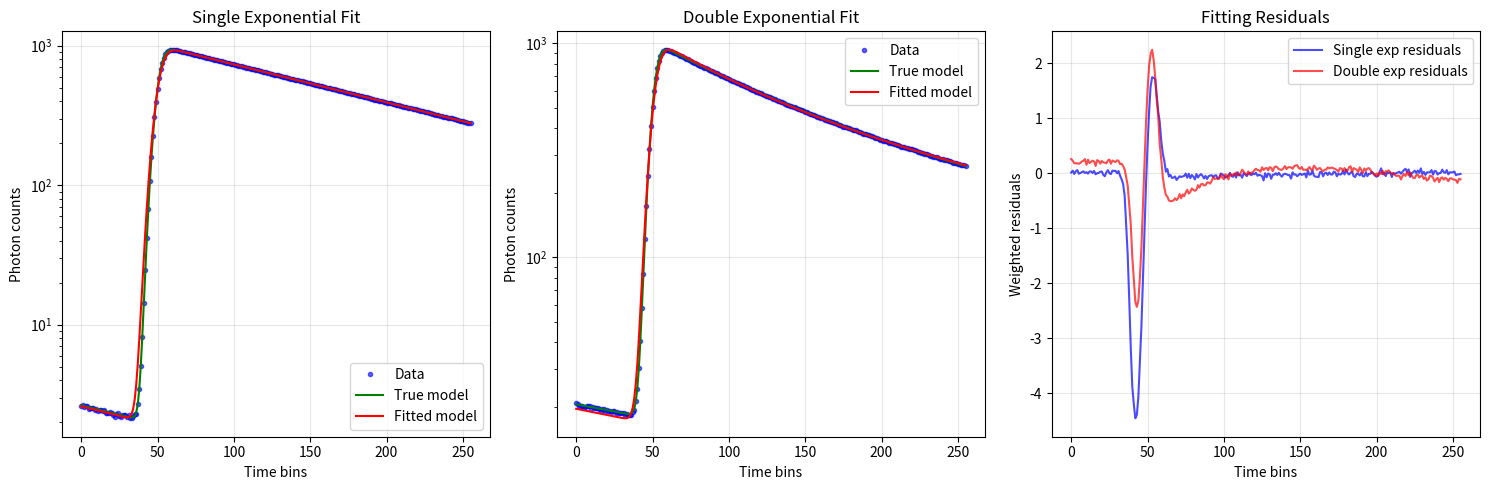

This figure's Python source:
import numpy as np
import scipy.optimize as opt
from scipy.special import erfc
from scipy.linalg import inv, pinv
import matplotlib.pyplot as plt
from typing import Optional, Tuple, Dict, Any
import warnings

class FLIMLifetimeFitter:
    """
    Fluorescence Lifetime Imaging (FLIM) data fitting using exponential-Gaussian convolution models.
    
    This implementation is based on the C# FLIMage software algorithms, supporting both 
    single and double exponential decay models convolved with Gaussian instrument response.
    """
    
    def __init__(self):
        self.max_iter = 100
        self.beta_tol = 1e-6
        self.r_tol = 1e-8
        self.tau_g_max = 500  # picoseconds
        self.tau_g_min = 60   # picoseconds
        self.max_tau = 10000  # picoseconds
        self.min_tau = 100    # picoseconds
        
    def exp_gauss_single(self, beta: np.ndarray, x: np.ndarray, pulse_interval: float) -> np.ndarray:
        """
        Single exponential decay convolved with Gaussian instrument response.
        
        Parameters:
        beta: [amplitude, decay_rate, tau_g, t0] where:
            - amplitude: peak amplitude 
            - decay_rate: 1/lifetime (in units^-1)
            - tau_g: Gaussian width of instrument response
            - t0: time offset
        x: time points
        pulse_interval: laser pulse interval (for periodic excitation)
        
        Returns:
        y: model values at time points x
        """
        amplitude, decay_rate, tau_g, t0 = beta
        
        # Main pulse contribution
        y1 = amplitude * np.exp(tau_g**2 * decay_rate**2 / 2 - (x - t0) * decay_rate)
        y2 = erfc((tau_g**2 * decay_rate - (x - t0)) / (np.sqrt(2) * tau_g))
        y_main = y1 * y2
        
        # Previous pulse contribution (for periodic excitation)
        y1_prev = amplitude * np.exp(tau_g**2 * decay_rate**2 / 2 - (x - t0 + pulse_interval) * decay_rate)
        y2_prev = erfc((tau_g**2 * decay_rate - (x - t0 + pulse_interval)) / (np.sqrt(2) * tau_g))
        y_prev = y1_prev * y2_prev
        
        return (y_main + y_prev) / 2
    
    def exp_gauss_double(self, beta: np.ndarray, x: np.ndarray, pulse_interval: float) -> np.ndarray:
        """
        Double exponential decay convolved with Gaussian instrument response.
        
        Parameters:
        beta: [amp1, rate1, amp2, rate2, tau_g, t0] where:
            - amp1, amp2: amplitudes of two components
            - rate1, rate2: decay rates (1/lifetime) of two components  
            - tau_g: Gaussian width of instrument response
            - t0: time offset
        x: time points
        pulse_interval: laser pulse interval
        
        Returns:
        y: model values at time points x
        """
        amp1, rate1, amp2, rate2, tau_g, t0 = beta
        
        # First component
        beta1 = np.array([amp1, rate1, tau_g, t0])
        y1 = self.exp_gauss_single(beta1, x, pulse_interval)
        
        # Second component  
        beta2 = np.array([amp2, rate2, tau_g, t0])
        y2 = self.exp_gauss_single(beta2, x, pulse_interval)
        
        return y1 + y2
    
    def calculate_jacobian(self, beta: np.ndarray, x: np.ndarray, model_func, 
                          fixed_params: list, *args) -> np.ndarray:
        """Calculate Jacobian matrix using finite differences, with support for fixed parameters."""
        n = len(x)
        p = len(beta)
        delta_step = self.beta_tol * 0.01
        
        jacobian = np.zeros((n, p))
        y_fit = model_func(beta, x, *args)
        
        for i in range(p):
            if i in fixed_params:
                # For fixed parameters, derivative is zero
                jacobian[:, i] = 0.0
                continue
                
            beta_new = beta.copy()
            delta = delta_step * beta[i] if beta[i] != 0 else delta_step * np.linalg.norm(beta)
            if delta == 0:
                delta = delta_step
            
            beta_new[i] += delta
            y_plus = model_func(beta_new, x, *args)
            jacobian[:, i] = (y_plus - y_fit) / delta
            
        return jacobian
    
    def levenberg_marquardt_step(self, jacobian: np.ndarray, residuals: np.ndarray, 
                                 lambda_param: float) -> np.ndarray:
        """Calculate Levenberg-Marquardt step."""
        jt = jacobian.T
        jtj = jt @ jacobian
        
        # Add damping term
        diag_indices = np.diag_indices_from(jtj)
        jtj[diag_indices] *= (1 + lambda_param)
        
        jtr = jt @ residuals
        
        try:
            step = inv(jtj) @ jtr
        except np.linalg.LinAlgError:
            # Use pseudo-inverse if matrix is singular
            step = pinv(jtj) @ jtr
            
        return step
    
    def fit_single_exponential(self, x: np.ndarray, y: np.ndarray, 
                              ps_per_unit: float, sync_rate: float,
                              beta0: Optional[np.ndarray] = None,
                              weights: Optional[np.ndarray] = None,
                              fix_tau: Optional[float] = None) -> Dict[str, Any]:
        """
        Fit single exponential decay model.
        
        Parameters:
        x: time points (in time units)
        y: photon counts
        ps_per_unit: picoseconds per time unit
        sync_rate: laser sync rate (Hz)
        beta0: initial parameter guess [amplitude, decay_rate, tau_g, t0]
        weights: fitting weights (if None, Poisson weights are used)
        fix_tau: if provided, fix the lifetime to this value (in nanoseconds)
        
        Returns:
        Dictionary with fitting results
        """
        if weights is None:
            weights = np.where(y > 1, 1.0 / np.sqrt(y), 1.0)  # Original method - back to this
        
        # Poisson weights using expected counts (commented out - didn't improve much)
        # if weights is None:
        #     weights = None  # Will be calculated using fitted model
        
        # Calculate pulse interval
        pulse_interval = 1e12 / sync_rate / ps_per_unit
        
        # Initialize parameters if not provided
        if beta0 is None:
            max_val = np.max(y)
            max_idx = np.argmax(y)
            
            # Better estimate of mean lifetime from data
            weighted_time = np.sum(x * y) / np.sum(y) if np.sum(y) > 0 else len(x) / 2
            est_lifetime_bins = weighted_time - max_idx
            est_lifetime_bins = max(est_lifetime_bins, 10)  # Minimum reasonable lifetime
            
            tau_g = 100 / ps_per_unit  # Initial guess for instrument response
            
            if fix_tau is not None:
                # Convert fixed tau from ns to decay rate
                fixed_decay_rate = ps_per_unit / (fix_tau * 1000)
            else:
                fixed_decay_rate = 1 / est_lifetime_bins
            
            beta0 = np.array([
                max_val,                                     # amplitude
                fixed_decay_rate,                            # decay rate
                tau_g,                                       # instrument response width
                max_idx - tau_g                              # time offset
            ])
        
        # Parameter bounds
        if fix_tau is not None:
            # Fix the decay rate if tau is specified
            fixed_decay_rate = ps_per_unit / (fix_tau * 1000)
            bounds = [
                (0, np.inf),                              # amplitude > 0
                (fixed_decay_rate, fixed_decay_rate),     # decay rate fixed
                (self.tau_g_min / ps_per_unit, self.tau_g_max / ps_per_unit),  # tau_g bounds
                (-np.inf, np.inf)                         # time offset
            ]
            fixed_params = [1]  # Index of fixed decay rate parameter
        else:
            bounds = [
                (0, np.inf),                              # amplitude > 0
                (ps_per_unit / self.max_tau, ps_per_unit / self.min_tau),  # decay rate bounds
                (self.tau_g_min / ps_per_unit, self.tau_g_max / ps_per_unit),  # tau_g bounds
                (-np.inf, np.inf)                         # time offset
            ]
            fixed_params = []
        
        return self._levenberg_marquardt_fit(x, y, weights, self.exp_gauss_single, 
                                           beta0, bounds, ps_per_unit, pulse_interval, fixed_params)
    
    def fit_double_exponential(self, x: np.ndarray, y: np.ndarray,
                              ps_per_unit: float, sync_rate: float,
                              beta0: Optional[np.ndarray] = None,
                              weights: Optional[np.ndarray] = None,
                              fix_tau1: Optional[float] = None,
                              fix_tau2: Optional[float] = None) -> Dict[str, Any]:
        """
        Fit double exponential decay model.
        
        Parameters:
        x: time points
        y: photon counts  
        ps_per_unit: picoseconds per time unit
        sync_rate: laser sync rate (Hz)
        beta0: initial parameter guess [amp1, rate1, amp2, rate2, tau_g, t0]
        weights: fitting weights
        fix_tau1: if provided, fix tau1 to this value (in nanoseconds)
        fix_tau2: if provided, fix tau2 to this value (in nanoseconds)
        
        Returns:
        Dictionary with fitting results
        """
        if weights is None:
            weights = np.where(y > 1, 1.0 / np.sqrt(y), 1.0)  # Original method - back to this
            
        # Poisson weights using expected counts (commented out - didn't improve much)
        # if weights is None:
        #     weights = None  # Will be calculated using fitted model
            
        # Calculate pulse interval
        pulse_interval = 1e12 / sync_rate / ps_per_unit
        
        # Initialize parameters if not provided
        if beta0 is None:
            max_val = np.max(y)
            max_idx = np.argmax(y) 
            
            # Better estimate of mean lifetime from data
            weighted_time = np.sum(x * y) / np.sum(y) if np.sum(y) > 0 else len(x) / 2
            est_lifetime_bins = weighted_time - max_idx
            est_lifetime_bins = max(est_lifetime_bins, 10)  # Minimum reasonable lifetime
            
            tau_g = 100 / ps_per_unit
            
            # Set decay rates based on fixed values or estimates
            if fix_tau1 is not None:
                rate1 = ps_per_unit / (fix_tau1 * 1000)
            else:
                rate1 = 1.5 / est_lifetime_bins
                
            if fix_tau2 is not None:
                rate2 = ps_per_unit / (fix_tau2 * 1000)
            else:
                rate2 = 0.5 / est_lifetime_bins
            
            beta0 = np.array([
                max_val * 0.6,                               # amplitude 1 (fast component)
                rate1,                                       # decay rate 1
                max_val * 0.4,                               # amplitude 2 (slow component)
                rate2,                                       # decay rate 2
                tau_g,                                       # instrument response width
                max_idx - tau_g                              # time offset
            ])
        
        # Parameter bounds and fixed parameters
        fixed_params = []
        bounds = [
            (0, np.inf),                              # amplitude 1 > 0
            (ps_per_unit / self.max_tau, ps_per_unit / self.min_tau),  # decay rate 1
            (0, np.inf),                              # amplitude 2 > 0  
            (ps_per_unit / self.max_tau, ps_per_unit / self.min_tau),  # decay rate 2
            (self.tau_g_min / ps_per_unit, self.tau_g_max / ps_per_unit),  # tau_g
            (-np.inf, 10000 / ps_per_unit)            # time offset
        ]
        
        # Fix parameters if tau values are specified
        if fix_tau1 is not None:
            fixed_rate1 = ps_per_unit / (fix_tau1 * 1000)
            bounds[1] = (fixed_rate1, fixed_rate1)
            fixed_params.append(1)
            
        if fix_tau2 is not None:
            fixed_rate2 = ps_per_unit / (fix_tau2 * 1000)
            bounds[3] = (fixed_rate2, fixed_rate2)
            fixed_params.append(3)
        
        return self._levenberg_marquardt_fit(x, y, weights, self.exp_gauss_double,
                                           beta0, bounds, ps_per_unit, pulse_interval, fixed_params)
    
    def _levenberg_marquardt_fit(self, x: np.ndarray, y: np.ndarray, weights: np.ndarray,
                                model_func, beta0: np.ndarray, bounds: list,
                                ps_per_unit: float, pulse_interval: float, fixed_params: list) -> Dict[str, Any]:
        """Internal Levenberg-Marquardt fitting implementation."""
        n = len(x)
        p = len(beta0)
        
        beta = beta0.copy()
        lambda_param = 0.01
        eps = np.finfo(float).eps
        sqrt_eps = np.sqrt(eps)
        
        # Calculate initial residuals and SSE
        y_fit = model_func(beta, x, pulse_interval)
        residuals = (y - y_fit) * weights
        sse = np.sum(residuals**2)
        sse_old = sse
        
        # Poisson chi-square attempt (commented out - didn't improve significantly)
        # # Calculate proper Poisson weights using expected counts (fitted model)
        # if weights is None:
        #     # Proper Poisson weighting: 1/sqrt(expected_counts)
        #     weights = np.where(y_fit > 1, 1.0 / np.sqrt(y_fit), 1.0)
        # 
        # # Proper Poisson chi-square: sum((observed - expected)^2 / expected)
        # chi_square = np.sum((y - y_fit)**2 / np.where(y_fit > 0, y_fit, 1.0)) / (n - p)
        
        beta_old = beta.copy()
        
        results = {
            'success': False,
            'beta': beta0,
            'residuals': residuals,
            'fit_curve': y_fit,
            'chi_square': sse / (n - p),  # Original calculation - back to this
            'iterations': 0,
            'message': 'Maximum iterations reached'
        }
        
        for iteration in range(self.max_iter):
            beta_old = beta.copy()
            sse_old = sse
            
            # Calculate Jacobian
            jacobian = self.calculate_jacobian(beta, x, model_func, fixed_params, pulse_interval)
            jacobian *= weights[:, np.newaxis]  # Apply weights
            
            # Calculate step
            step = self.levenberg_marquardt_step(jacobian, residuals, lambda_param)
            
            # Apply parameter bounds
            beta_new = beta + step
            for i, (lower, upper) in enumerate(bounds):
                beta_new[i] = np.clip(beta_new[i], lower, upper)
            step = beta_new - beta
            
            # Calculate new residuals and SSE
            y_fit_new = model_func(beta_new, x, pulse_interval)
            residuals_new = (y - y_fit_new) * weights
            sse_new = np.sum(residuals_new**2)
            
            # Iterative weight update (commented out - back to original method)
            # # Update weights with current fitted model for proper Poisson weighting
            # if weights is None or True:  # Always update weights for iterative improvement
            #     weights = np.where(y_fit > 1, 1.0 / np.sqrt(y_fit), 1.0)
            # 
            # # Update weights with new fitted model
            # weights_new = np.where(y_fit_new > 1, 1.0 / np.sqrt(y_fit_new), 1.0)
            # residuals_new = (y - y_fit_new) * weights_new
            
            if sse_new < sse_old:
                # Good step - accept and reduce lambda
                lambda_param = max(0.1 * lambda_param, eps)
                beta = beta_new
                residuals = residuals_new
                sse = sse_new
                y_fit = y_fit_new
            else:
                # Bad step - reject and increase lambda
                lambda_param *= 10
                if lambda_param > 1e16:
                    break
                continue
            
            # Check convergence criteria
            if np.linalg.norm(step) < self.beta_tol * (sqrt_eps + np.linalg.norm(beta)):
                results['success'] = True
                results['message'] = 'Converged (parameter tolerance)'
                break
                
            if abs(sse_old - sse) <= self.r_tol * sse:
                results['success'] = True  
                results['message'] = 'Converged (residual tolerance)'
                break
        
        # Calculate lifetime from fitted parameters
        if model_func == self.exp_gauss_single:
            tau_m = 1 / beta[1]  # lifetime = 1 / decay_rate
        else:  # double exponential
            # Mean lifetime calculation for double exponential
            b = beta
            tau_m = (b[0] / b[1]**2 + b[2] / b[3]**2) / (b[0] / b[1] + b[2] / b[3])
        
        results.update({
            'beta': beta,
            'residuals': residuals,
            'fit_curve': y_fit,
            'chi_square': sse / (n - p),  # Original calculation - back to this
            'iterations': iteration + 1,
            'lifetime': tau_m * ps_per_unit / 1000,  # Convert to nanoseconds
        })
        
        return results
    
    def calculate_mean_lifetime_from_map(self, lifetime_map: np.ndarray, 
                                       intensity_map: np.ndarray,
                                       threshold: float = 0) -> float:
        """
        Calculate mean lifetime from lifetime map with intensity weighting.
        
        Parameters:
        lifetime_map: 2D array of lifetime values
        intensity_map: 2D array of intensity values
        threshold: minimum intensity threshold
        
        Returns:
        Mean lifetime value
        """
        mask = intensity_map > threshold
        if not np.any(mask):
            return 0.0
        
        weighted_sum = np.sum(lifetime_map[mask] * intensity_map[mask])
        total_intensity = np.sum(intensity_map[mask])
        
        return weighted_sum / total_intensity if total_intensity > 0 else 0.0


def demo_flim_fitting():
    """Demonstration of FLIM lifetime fitting with simulated data."""
    
    # Simulation parameters
    ps_per_unit = 12.5  # picoseconds per time bin
    sync_rate = 80e6    # 80 MHz laser
    n_points = 256
    
    # Time axis
    x = np.arange(n_points)
    
    # Simulate single exponential decay data with more realistic parameters
    true_lifetime_ns = 2.0  # 2 nanoseconds
    true_decay_rate = ps_per_unit / (true_lifetime_ns * 1000)  # Convert to units^-1
    true_params_single = np.array([1000, true_decay_rate, 4, 50])  # [amp, rate, tau_g, t0]
    pulse_interval = 1e12 / sync_rate / ps_per_unit
    
    fitter = FLIMLifetimeFitter()
    
    # Generate clean signal
    y_clean = fitter.exp_gauss_single(true_params_single, x, pulse_interval)
    
    # Add Poisson noise
    np.random.seed(42)
    y_noisy = np.random.poisson(y_clean * 1000) / 1000  # Scale for realistic photon counts
    
    # Fit single exponential
    result_single = fitter.fit_single_exponential(x, y_noisy, ps_per_unit, sync_rate)
    
    print("Single Exponential Fit Results:")
    print(f"Success: {result_single['success']}")
    print(f"Iterations: {result_single['iterations']}")
    print(f"Chi-square: {result_single['chi_square']:.4f}")
    print(f"Fitted lifetime: {result_single['lifetime']:.2f} ns")
    print(f"True lifetime: {true_lifetime_ns:.2f} ns")
    print(f"Fitted parameters: {result_single['beta']}")
    print(f"True parameters: {true_params_single}")
    
    # Simulate double exponential decay data with more realistic parameters
    true_tau1_ns = 1.0  # Fast component: 1 ns
    true_tau2_ns = 4.0  # Slow component: 4 ns
    true_rate1 = ps_per_unit / (true_tau1_ns * 1000)
    true_rate2 = ps_per_unit / (true_tau2_ns * 1000)
    true_params_double = np.array([600, true_rate1, 400, true_rate2, 4, 50])  # [amp1, rate1, amp2, rate2, tau_g, t0]
    y_clean_double = fitter.exp_gauss_double(true_params_double, x, pulse_interval)
    y_noisy_double = np.random.poisson(y_clean_double * 1000) / 1000
    
    # Fit double exponential
    result_double = fitter.fit_double_exponential(x, y_noisy_double, ps_per_unit, sync_rate)
    
    print(f"\nDouble Exponential Fit Results:")
    print(f"Success: {result_double['success']}")
    print(f"Iterations: {result_double['iterations']}")
    print(f"Chi-square: {result_double['chi_square']:.4f}")
    print(f"Fitted lifetime: {result_double['lifetime']:.2f} ns")
    print(f"Fitted parameters: {result_double['beta']}")
    print(f"True parameters: {true_params_double}")
    
    # Calculate component lifetimes and populations for double exponential
    b = result_double['beta']
    tau1 = ps_per_unit / b[1] / 1000  # ns
    tau2 = ps_per_unit / b[3] / 1000  # ns
    pop1 = b[0] / (b[0] + b[2])
    pop2 = b[2] / (b[0] + b[2])
    
    print(f"Component 1: τ1 = {tau1:.2f} ns, population = {pop1:.2f}")
    print(f"Component 2: τ2 = {tau2:.2f} ns, population = {pop2:.2f}")
    
    # Test fixed tau fitting
    print(f"\n=== Fixed Tau Fitting Tests ===")
    
    # Test single exponential with fixed tau
    print(f"\nSingle Exponential with Fixed τ = {true_lifetime_ns} ns:")
    result_single_fixed = fitter.fit_single_exponential(x, y_noisy, ps_per_unit, sync_rate, 
                                                       fix_tau=true_lifetime_ns)
    print(f"Success: {result_single_fixed['success']}")
    print(f"Iterations: {result_single_fixed['iterations']}")
    print(f"Chi-square: {result_single_fixed['chi_square']:.4f}")
    print(f"Fitted lifetime: {result_single_fixed['lifetime']:.2f} ns (should be {true_lifetime_ns:.2f} ns)")
    
    # Test double exponential with fixed tau1
    print(f"\nDouble Exponential with Fixed τ1 = {true_tau1_ns} ns:")
    result_double_fix1 = fitter.fit_double_exponential(x, y_noisy_double, ps_per_unit, sync_rate,
                                                      fix_tau1=true_tau1_ns)
    print(f"Success: {result_double_fix1['success']}")
    print(f"Iterations: {result_double_fix1['iterations']}")
    print(f"Chi-square: {result_double_fix1['chi_square']:.4f}")
    b_fix1 = result_double_fix1['beta']
    tau1_fix1 = ps_per_unit / b_fix1[1] / 1000
    tau2_fix1 = ps_per_unit / b_fix1[3] / 1000
    print(f"Component 1: τ1 = {tau1_fix1:.2f} ns (fixed), τ2 = {tau2_fix1:.2f} ns")
    
    # Test double exponential with both tau1 and tau2 fixed
    print(f"\nDouble Exponential with Fixed τ1 = {true_tau1_ns} ns and τ2 = {true_tau2_ns} ns:")
    result_double_fix_both = fitter.fit_double_exponential(x, y_noisy_double, ps_per_unit, sync_rate,
                                                          fix_tau1=true_tau1_ns, fix_tau2=true_tau2_ns)
    print(f"Success: {result_double_fix_both['success']}")
    print(f"Iterations: {result_double_fix_both['iterations']}")
    print(f"Chi-square: {result_double_fix_both['chi_square']:.4f}")
    b_fix_both = result_double_fix_both['beta']
    tau1_fix_both = ps_per_unit / b_fix_both[1] / 1000
    tau2_fix_both = ps_per_unit / b_fix_both[3] / 1000
    pop1_fix_both = b_fix_both[0] / (b_fix_both[0] + b_fix_both[2])
    pop2_fix_both = b_fix_both[2] / (b_fix_both[0] + b_fix_both[2])
    print(f"Component 1: τ1 = {tau1_fix_both:.2f} ns (fixed), population = {pop1_fix_both:.2f}")
    print(f"Component 2: τ2 = {tau2_fix_both:.2f} ns (fixed), population = {pop2_fix_both:.2f}")
    
    # Plot results
    plt.figure(figsize=(15, 5))
    
    # Single exponential
    plt.subplot(1, 3, 1)
    plt.semilogy(x, y_noisy, 'b.', alpha=0.6, label='Data')
    plt.semilogy(x, y_clean, 'g-', label='True model')
    plt.semilogy(x, result_single['fit_curve'], 'r-', label='Fitted model')
    plt.xlabel('Time bins')
    plt.ylabel('Photon counts')
    plt.title('Single Exponential Fit')
    plt.legend()
    plt.grid(True, alpha=0.3)
    
    # Double exponential
    plt.subplot(1, 3, 2)
    plt.semilogy(x, y_noisy_double, 'b.', alpha=0.6, label='Data')
    plt.semilogy(x, y_clean_double, 'g-', label='True model')
    plt.semilogy(x, result_double['fit_curve'], 'r-', label='Fitted model')
    plt.xlabel('Time bins')
    plt.ylabel('Photon counts')
    plt.title('Double Exponential Fit')
    plt.legend()
    plt.grid(True, alpha=0.3)
    
    # Residuals
    plt.subplot(1, 3, 3)
    plt.plot(x, result_single['residuals'], 'b-', alpha=0.7, label='Single exp residuals')
    plt.plot(x, result_double['residuals'], 'r-', alpha=0.7, label='Double exp residuals')
    plt.xlabel('Time bins')
    plt.ylabel('Weighted residuals')
    plt.title('Fitting Residuals')
    plt.legend()
    plt.grid(True, alpha=0.3)
    
    plt.tight_layout()
    plt.show()
    
    return fitter, result_single, result_double, result_single_fixed, result_double_fix1, result_double_fix_both


if __name__ == "__main__2":
    # Run demonstration
    fitter, result_single, result_double, result_single_fixed, result_double_fix1, result_double_fix_both = demo_flim_fitting() 

# %%
if __name__ == "__main__":
    """Demonstration of FLIM lifetime fitting with simulated data."""
    
    # Simulation parameters
    # picoseconds per time bin
    ps_per_unit = 12.5
 
    # sync rate
    sync_rate = 80e6
 
    # number of points
    n_points = 256
    
    # Time axis
    x = np.arange(n_points)
    
    # Simulate single exponential decay data with more realistic parameters
    true_lifetime_ns = 2.0  # 2 nanoseconds
    true_decay_rate = ps_per_unit / (true_lifetime_ns * 1000)  # Convert to units^-1
    true_params_single = np.array([1000, true_decay_rate, 4, 50])  # [amp, rate, tau_g, t0]
    pulse_interval = 1e12 / sync_rate / ps_per_unit
    
    fitter = FLIMLifetimeFitter()
    
    # Generate clean signal
    y_clean = fitter.exp_gauss_single(true_params_single, x, pulse_interval)
    
    # Add Poisson noise
    np.random.seed(42)
    y_noisy = np.random.poisson(y_clean * 1000) / 1000  # Scale for realistic photon counts
    
    # Fit single exponential
    result_single = fitter.fit_single_exponential(x, y_noisy, ps_per_unit, sync_rate)
    
    print("Single Exponential Fit Results:")
    print(f"Success: {result_single['success']}")
    print(f"Iterations: {result_single['iterations']}")
    print(f"Chi-square: {result_single['chi_square']:.4f}")
    print(f"Fitted lifetime: {result_single['lifetime']:.2f} ns")
    print(f"True lifetime: {true_lifetime_ns:.2f} ns")
    print(f"Fitted parameters: {result_single['beta']}")
    print(f"True parameters: {true_params_single}")
    
    # Simulate double exponential decay data with more realistic parameters
    true_tau1_ns = 1.0  # Fast component: 1 ns
    true_tau2_ns = 4.0  # Slow component: 4 ns
    true_rate1 = ps_per_unit / (true_tau1_ns * 1000)
    true_rate2 = ps_per_unit / (true_tau2_ns * 1000)
    true_params_double = np.array([600, true_rate1, 400, true_rate2, 4, 50])  # [amp1, rate1, amp2, rate2, tau_g, t0]
    y_clean_double = fitter.exp_gauss_double(true_params_double, x, pulse_interval)
    y_noisy_double = np.random.poisson(y_clean_double * 1000) / 1000
    
    # Fit double exponential
    result_double = fitter.fit_double_exponential(x, y_noisy_double, ps_per_unit, sync_rate)
    
    print(f"\nDouble Exponential Fit Results:")
    print(f"Success: {result_double['success']}")
    print(f"Iterations: {result_double['iterations']}")
    print(f"Chi-square: {result_double['chi_square']:.4f}")
    print(f"Fitted lifetime: {result_double['lifetime']:.2f} ns")
    print(f"Fitted parameters: {result_double['beta']}")
    print(f"True parameters: {true_params_double}")
    
    # Calculate component lifetimes and populations for double exponential
    b = result_double['beta']
    tau1 = ps_per_unit / b[1] / 1000  # ns
    tau2 = ps_per_unit / b[3] / 1000  # ns
    pop1 = b[0] / (b[0] + b[2])
    pop2 = b[2] / (b[0] + b[2])
    
    print(f"Component 1: τ1 = {tau1:.2f} ns, population = {pop1:.2f}")
    print(f"Component 2: τ2 = {tau2:.2f} ns, population = {pop2:.2f}")
    
    # Test fixed tau fitting
    print(f"\n=== Fixed Tau Fitting Tests ===")
    
    # Test single exponential with fixed tau
    print(f"\nSingle Exponential with Fixed τ = {true_lifetime_ns} ns:")
    result_single_fixed = fitter.fit_single_exponential(x, y_noisy, ps_per_unit, sync_rate, 
                                                       fix_tau=true_lifetime_ns)
    print(f"Success: {result_single_fixed['success']}")
    print(f"Iterations: {result_single_fixed['iterations']}")
    print(f"Chi-square: {result_single_fixed['chi_square']:.4f}")
    print(f"Fitted lifetime: {result_single_fixed['lifetime']:.2f} ns (should be {true_lifetime_ns:.2f} ns)")
    
    # Test double exponential with fixed tau1
    print(f"\nDouble Exponential with Fixed τ1 = {true_tau1_ns} ns:")
    result_double_fix1 = fitter.fit_double_exponential(x, y_noisy_double, ps_per_unit, sync_rate,
                                                      fix_tau1=true_tau1_ns)
    print(f"Success: {result_double_fix1['success']}")
    print(f"Iterations: {result_double_fix1['iterations']}")
    print(f"Chi-square: {result_double_fix1['chi_square']:.4f}")
    b_fix1 = result_double_fix1['beta']
    tau1_fix1 = ps_per_unit / b_fix1[1] / 1000
    tau2_fix1 = ps_per_unit / b_fix1[3] / 1000
    print(f"Component 1: τ1 = {tau1_fix1:.2f} ns (fixed), τ2 = {tau2_fix1:.2f} ns")
    
    # Test double exponential with both tau1 and tau2 fixed
    print(f"\nDouble Exponential with Fixed τ1 = {true_tau1_ns} ns and τ2 = {true_tau2_ns} ns:")
    result_double_fix_both = fitter.fit_double_exponential(x, y_noisy_double, ps_per_unit, sync_rate,
                                                          fix_tau1=true_tau1_ns, fix_tau2=true_tau2_ns)
    print(f"Success: {result_double_fix_both['success']}")
    print(f"Iterations: {result_double_fix_both['iterations']}")
    print(f"Chi-square: {result_double_fix_both['chi_square']:.4f}")
    b_fix_both = result_double_fix_both['beta']
    tau1_fix_both = ps_per_unit / b_fix_both[1] / 1000
    tau2_fix_both = ps_per_unit / b_fix_both[3] / 1000
    pop1_fix_both = b_fix_both[0] / (b_fix_both[0] + b_fix_both[2])
    pop2_fix_both = b_fix_both[2] / (b_fix_both[0] + b_fix_both[2])
    print(f"Component 1: τ1 = {tau1_fix_both:.2f} ns (fixed), population = {pop1_fix_both:.2f}")
    print(f"Component 2: τ2 = {tau2_fix_both:.2f} ns (fixed), population = {pop2_fix_both:.2f}")
    
    # Plot results
    plt.figure(figsize=(15, 5))
    
    # Single exponential
    plt.subplot(1, 3, 1)
    plt.semilogy(x, y_noisy, 'b.', alpha=0.6, label='Data')
    plt.semilogy(x, y_clean, 'g-', label='True model')
    plt.semilogy(x, result_single['fit_curve'], 'r-', label='Fitted model')
    plt.xlabel('Time bins')
    plt.ylabel('Photon counts')
    plt.title('Single Exponential Fit')
    plt.legend()
    plt.grid(True, alpha=0.3)
    
    # Double exponential
    plt.subplot(1, 3, 2)
    plt.semilogy(x, y_noisy_double, 'b.', alpha=0.6, label='Data')
    plt.semilogy(x, y_clean_double, 'g-', label='True model')
    plt.semilogy(x, result_double['fit_curve'], 'r-', label='Fitted model')
    plt.xlabel('Time bins')
    plt.ylabel('Photon counts')
    plt.title('Double Exponential Fit')
    plt.legend()
    plt.grid(True, alpha=0.3)
    
    # Residuals
    plt.subplot(1, 3, 3)
    plt.plot(x, result_single['residuals'], 'b-', alpha=0.7, label='Single exp residuals')
    plt.plot(x, result_double['residuals'], 'r-', alpha=0.7, label='Double exp residuals')
    plt.xlabel('Time bins')
    plt.ylabel('Weighted residuals')
    plt.title('Fitting Residuals')
    plt.legend()
    plt.grid(True, alpha=0.3)
    
    plt.tight_layout()
    plt.show()

    print("Done")

# %%
